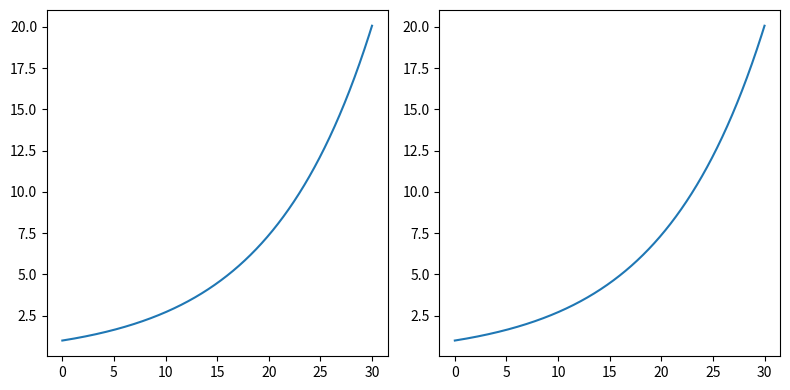

This chart was generated by the following Python code:
#!/usr/bin/env python2
# -*- coding: utf-8 -*-
"""
Created on Fri Jan 11 10:25:20 2019

[redacted]
"""

import numpy as np
import matplotlib.pyplot as plt
from scipy.integrate import odeint

def prolif(state, t, diff_rate, birth_rate, death_rate):

    dt_state = np.zeros_like(state)
    
    for i in range(len(state)):
        if i == 0:
            dt_state[i] = birth_rate +  2 * diff_rate * state[-1] - (diff_rate + death_rate) * state[i]
        else:
            dt_state[i] = diff_rate * (state[i-1]-state[i])
    
    return dt_state

def prolif2(state, t, diff_rate, birth_rate, death_rate):

    dt_state = birth_rate + (2 - death_rate) * state
    
    return dt_state

stage_no = 1
y0 = np.zeros(stage_no)
y0[0] = 1
diff_rate = 0.1
birth_rate = 0
death_rate = 0

sim_time = np.arange(0, 30, 0.01)
state = odeint(prolif, y0, sim_time, args = (diff_rate, birth_rate, death_rate))

all_cells = np.sum(state, axis = 1)

fig, ax = plt.subplots(1, 2, figsize = (8, 4))
ax[0].plot(sim_time,all_cells)
ax[1].plot(sim_time,state)
plt.tight_layout()